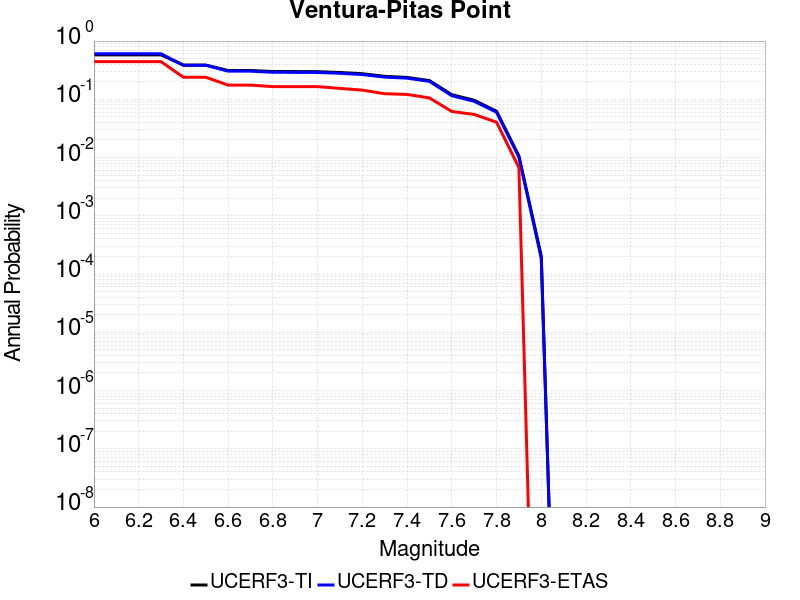

Values plotted in this chart, from the file beside it:
Magnitude, UCERF3-TI Prob, UCERF3-TD Prob, UCERF3-ETAS Prob
6.0, 0.5792, 0.6045, 0.4427
6.1, 0.5792, 0.6045, 0.4427
6.2, 0.5792, 0.6045, 0.4427
6.3, 0.5792, 0.6045, 0.4427
6.4, 0.3869, 0.3846, 0.2393
6.5, 0.3869, 0.3846, 0.2393
6.6, 0.3125, 0.3042, 0.1753
6.7, 0.3125, 0.3042, 0.1753
6.8, 0.2999, 0.291, 0.1652
6.9, 0.2995, 0.2906, 0.1652
7.0, 0.2981, 0.2892, 0.1652
7.1, 0.2889, 0.2797, 0.1539
7.2, 0.275, 0.2659, 0.1438
7.3, 0.2479, 0.2405, 0.1247
7.4, 0.2376, 0.2307, 0.1213
7.5, 0.2096, 0.2034, 0.1056
7.6, 0.12, 0.1152, 0.0618
7.7, 0.09639, 0.09244, 0.05506
7.8, 0.0623, 0.06008, 0.04045
7.9, 0.01063, 0.01022, 0.006742
8.0, 2.0325146E-4, 1.8586217E-4, 0.0
